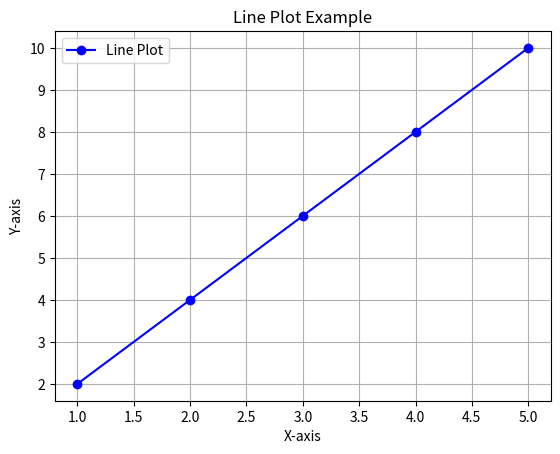

Source code (Python):
"""
01. Creating line plots to visualize trends or relationships between variables.
python .\PYTHON_ROADMAP_01\PR01_04_DATA_SCIENCE\PR01_04_03_MATPLOTLIB\pr01_04_03_01\pr01_04_03_01.py

"""
import matplotlib.pyplot as plt

# Sample data
x = [1, 2, 3, 4, 5]
y = [2, 4, 6, 8, 10]

# Create a line plot
plt.plot(x, y, marker='o', linestyle='-', color='b', label='Line Plot')

# Add labels and title
plt.xlabel('X-axis')
plt.ylabel('Y-axis')
plt.title('Line Plot Example')

# Add grid
plt.grid(True)

# Add legend
plt.legend()

# Show plot
plt.show()
